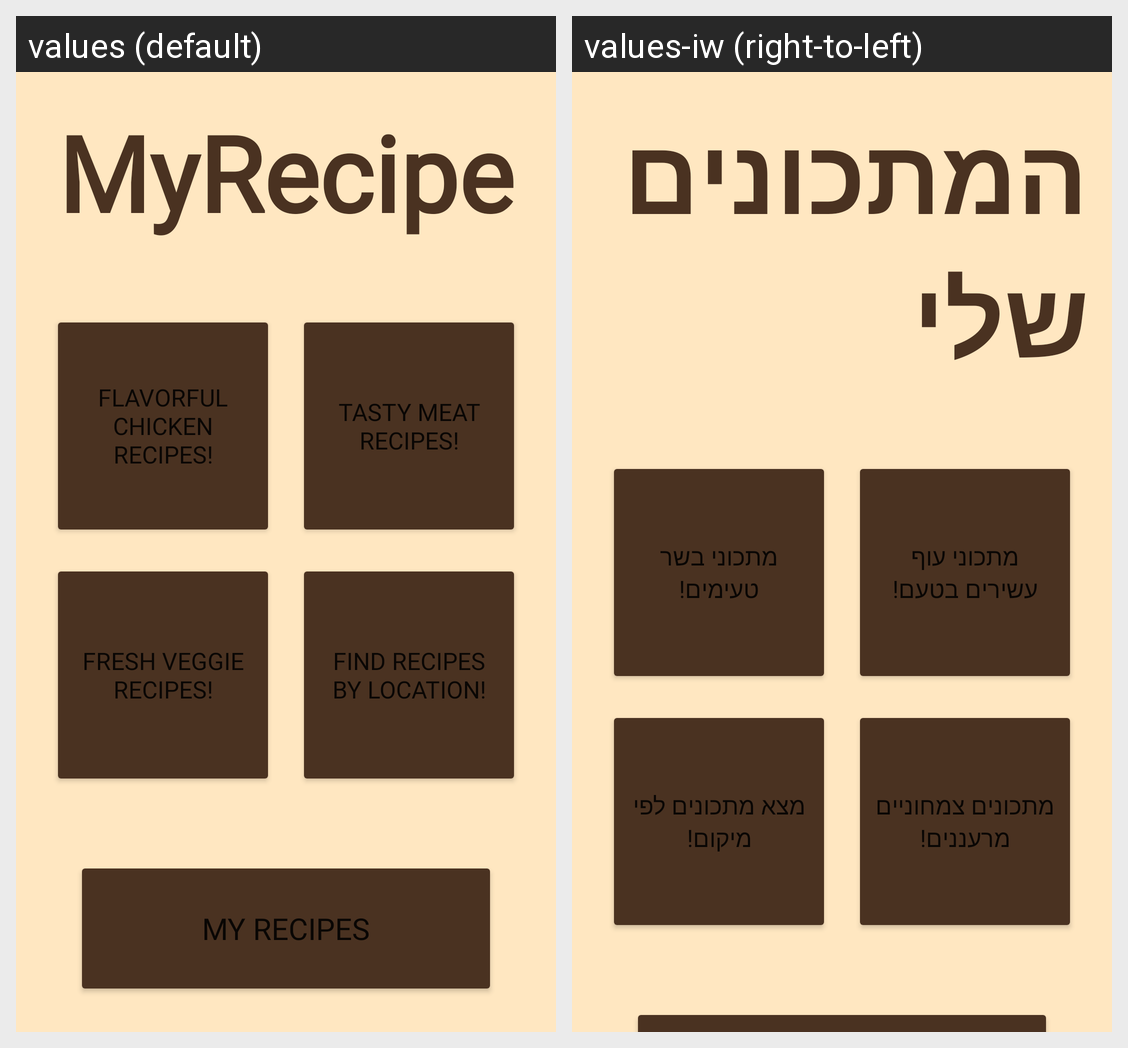

Strings drawn on this Android screen and how each of the app's shown locales translates them:
Android screen res/layout/menu.xml rendered under 2 locales, left to right: values (default), values-iw (right-to-left). Device: Nexus 5 (rendered at 1080×1920; each locale shown at half size, 540×960, under a caption strip naming it); theme Theme.MyRecipe2.
Strings drawn on this screen, with the default value and each locale's value (text and hints the layout hard-codes, and strings that could not be matched under every locale, appear in the picture but are not listed):

myrecipe
  values: MyRecipe
  values-iw: המתכונים שלי

flavorful_chicken_recipes
  values: Flavorful chicken recipes!
  values-iw: מתכוני עוף עשירים בטעם!

tasty_meat_recipes
  values: Tasty meat recipes!
  values-iw: מתכוני בשר טעימים!

fresh_veggie_recipes
  values: Fresh veggie recipes!
  values-iw: מתכונים צמחוניים מרעננים!

find_recipes_by_location
  values: Find recipes by location!
  values-iw: מצא מתכונים לפי מיקום!

my_recipesb
  values: My Recipes
  values-iw: המתכונים שלי
